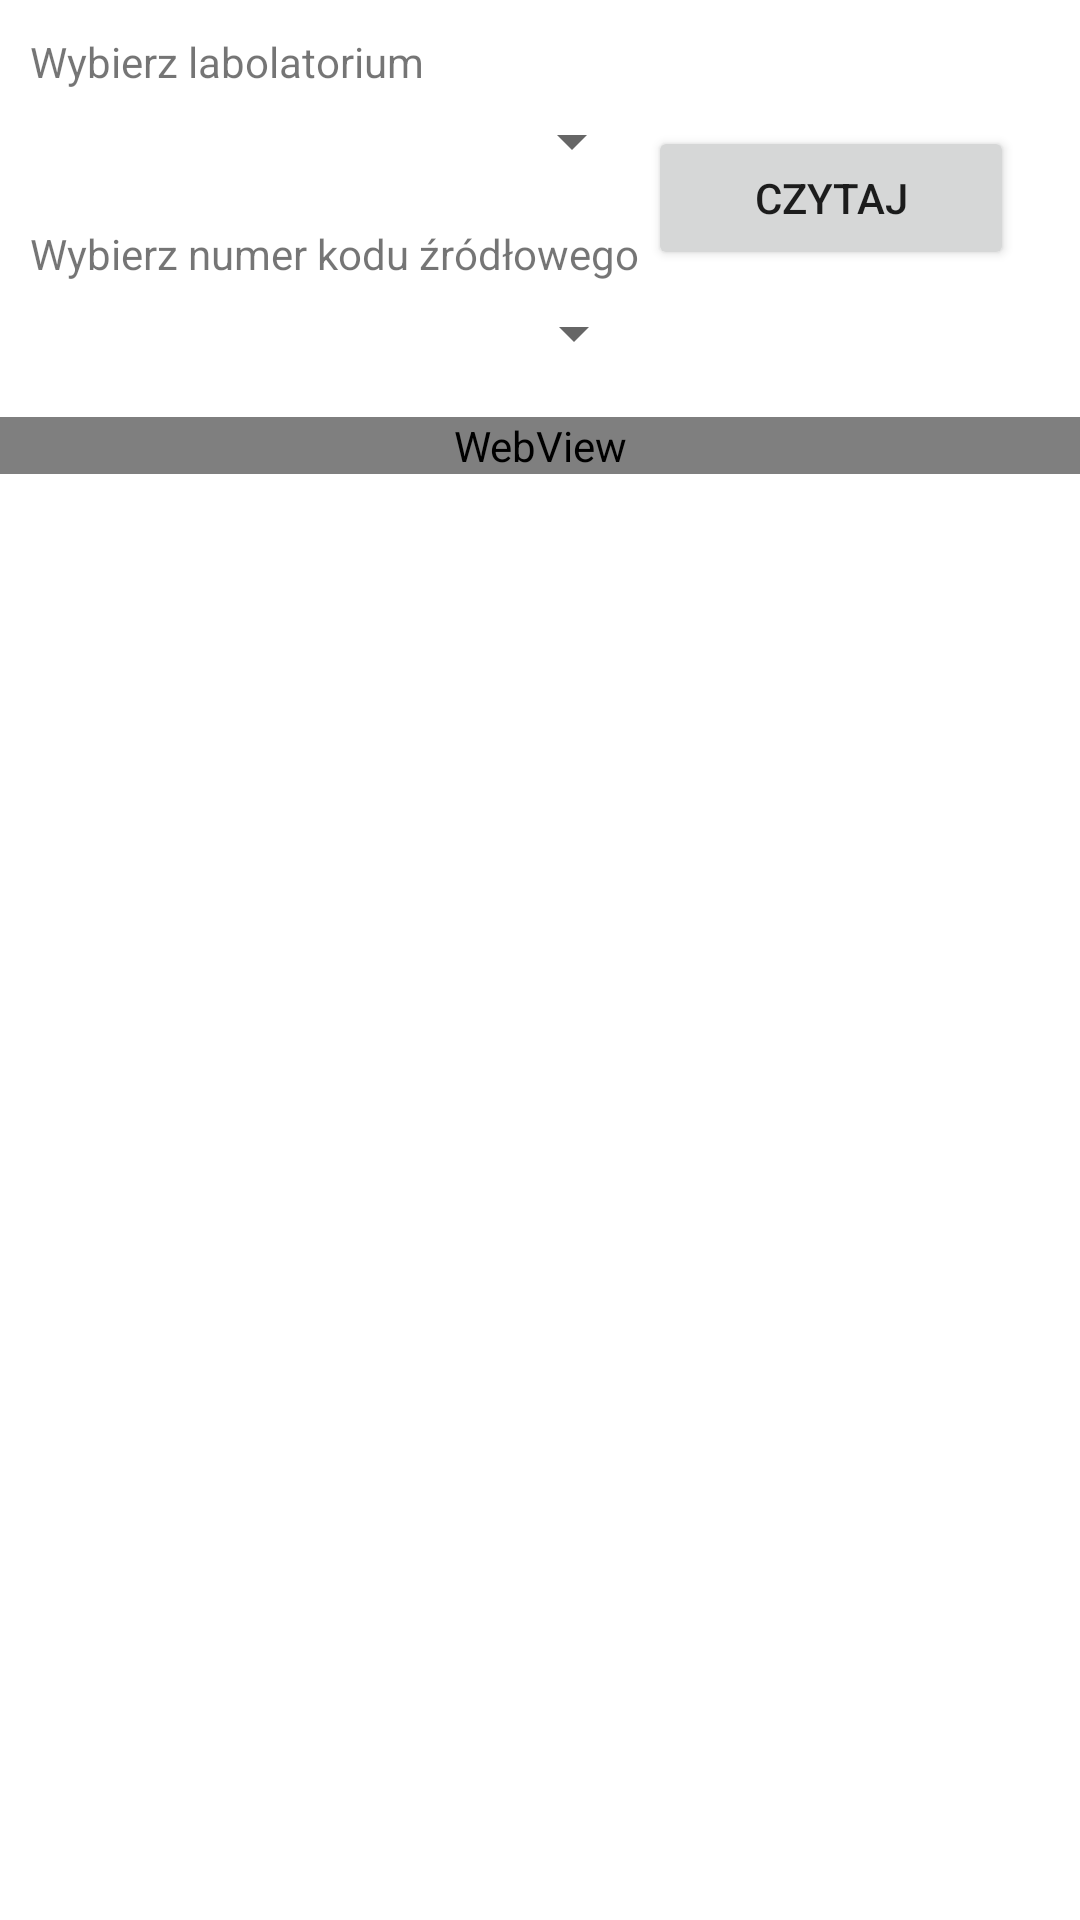

Reconstruct the res/layout file that produces this screen, plus the resources it refers to.
<!-- AndroidManifest.xml: application theme AppTheme -->
<!-- res/layout/code_viewer.xml -->
<?xml version="1.0" encoding="utf-8"?>
<RelativeLayout xmlns:android="http://schemas.android.com/apk/res/android"
    xmlns:tools="http://schemas.android.com/tools"
    android:layout_width="match_parent"
    android:layout_height="match_parent"
    tools:context=".MainActivity">

    <TextView
        android:id="@+id/labLabel"
        android:layout_width="wrap_content"
        android:layout_height="wrap_content"
        android:layout_alignParentStart="true"
        android:layout_alignParentTop="true"
        android:layout_marginStart="10dp"
        android:layout_marginTop="11dp"
        android:text="@string/lab_choose" />

    <Spinner
        android:id="@+id/labSpinner"
        android:layout_width="85dp"
        android:layout_height="wrap_content"
        android:layout_below="@+id/labLabel"
        android:layout_marginStart="-12dp"
        android:layout_marginTop="5dp"
        android:layout_marginEnd="16dp"
        android:layout_toEndOf="@+id/labLabel" />

    <TextView
        android:id="@+id/codeLabel"
        android:layout_width="wrap_content"
        android:layout_height="wrap_content"
        android:layout_below="@+id/labSpinner"
        android:layout_alignParentStart="true"
        android:layout_marginStart="10dp"
        android:layout_marginTop="16dp"
        android:text="@string/code_choose" />

    <Spinner
        android:id="@+id/codeSpinner"
        android:layout_width="84dp"
        android:layout_height="wrap_content"
        android:layout_below="@+id/codeLabel"
        android:layout_marginStart="-82dp"
        android:layout_marginTop="5dp"
        android:layout_marginEnd="16dp"
        android:layout_toEndOf="@+id/codeLabel" />

    <Button
        android:id="@+id/btnReadTxtFile"
        android:layout_width="122dp"
        android:layout_height="wrap_content"
        android:layout_above="@+id/scrollView"
        android:layout_alignParentEnd="true"
        android:layout_marginEnd="22dp"
        android:layout_marginBottom="33dp"
        android:text="@string/read_button" />

    <ScrollView
        android:id="@+id/scrollView"
        android:layout_width="match_parent"
        android:layout_height="match_parent"
        android:layout_below="@+id/codeSpinner"
        android:layout_marginTop="16dp">

        <WebView
            android:id="@+id/txtFile"
            android:layout_width="match_parent"
            android:layout_height="wrap_content"
            android:scrollbars="vertical"
            android:text=""
            android:textSize="16sp" />

    </ScrollView>

</RelativeLayout>
<!-- resources referenced by this layout -->
<resources>
  <string name="code_choose">Wybierz numer kodu źródłowego</string>
  <string name="lab_choose">Wybierz labolatorium</string>
  <string name="read_button">Czytaj</string>
  <style name="AppTheme" parent="Theme.MaterialComponents.Light.DarkActionBar">
          
          <item name="colorPrimary">@color/seedColor</item>
          <item name="colorPrimaryDark">@color/seedColor</item>
          <item name="colorAccent">@color/whiteColor</item>
      </style>
  <color name="seedColor">#FFFF8800</color>
  <color name="whiteColor">#FFFFFFFF</color>
</resources>
